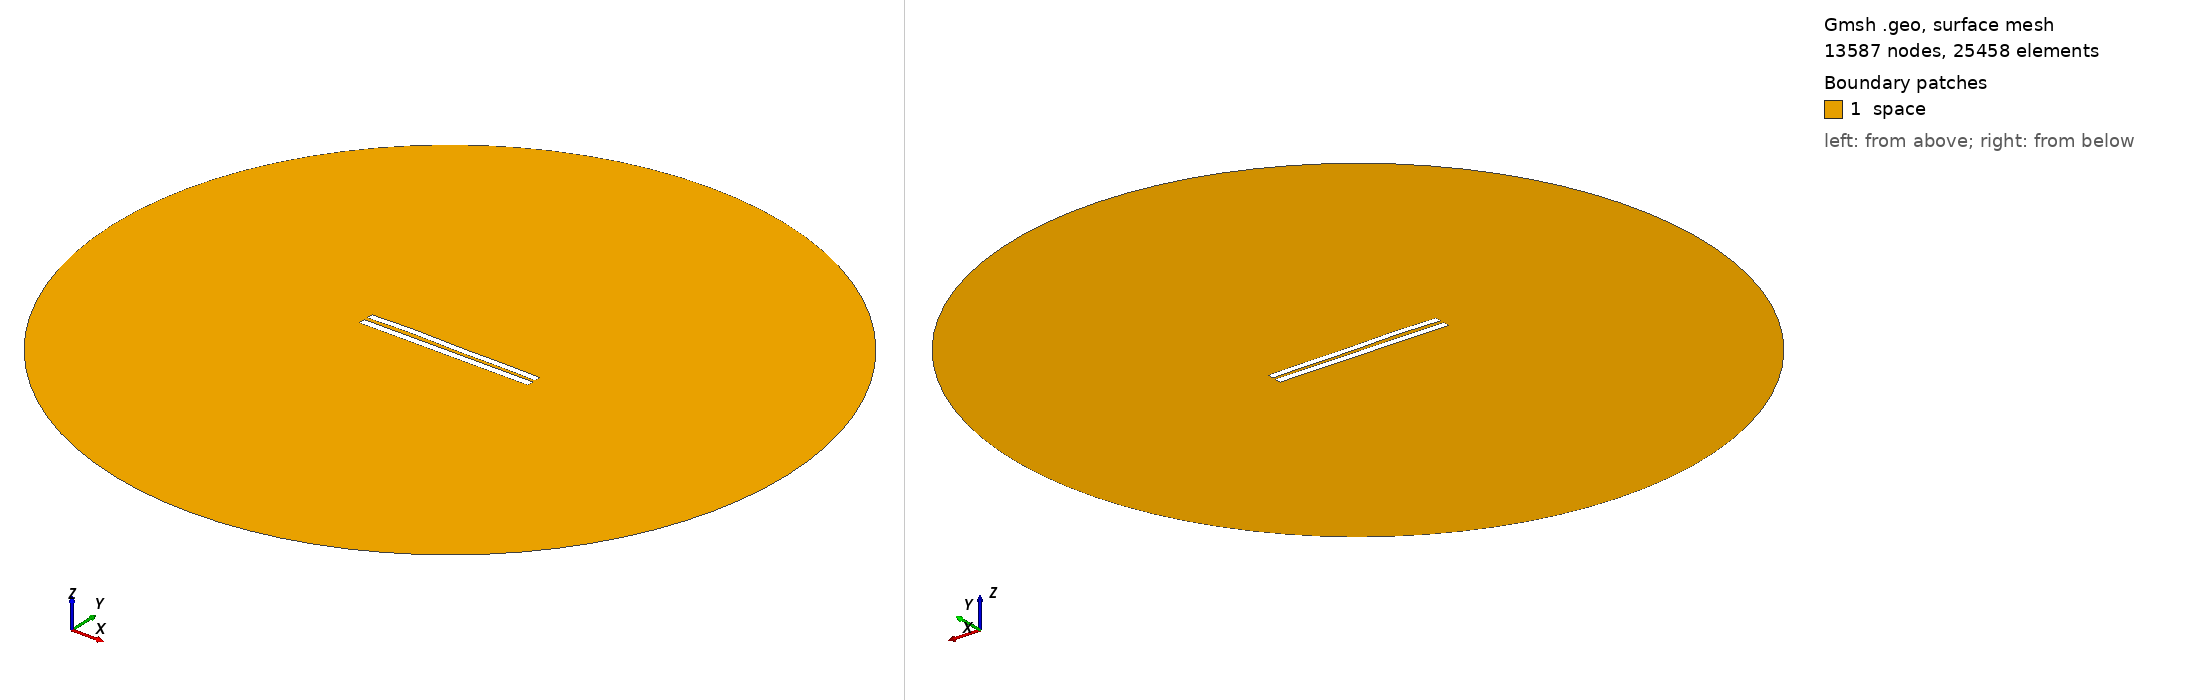

Gmsh geometry script, surface-meshed: 13587 nodes, 25458 surface elements. Boundary patches (legend numbers): 1 space. Left view from above one corner, right view from below the opposite corner. Legend entries are the model's physical surfaces. The drawing asked Gmsh for element sizes between 1% and 20% of the model's largest extent; the script's own settings can give other sizes.

=== 5125.geo (drawn) ===
//---------------------------------------
// Geometry kernel
//---------------------------------------

SetFactory("OpenCASCADE");



//---------------------------------------
// Parameters of the geometry
//---------------------------------------

// Overetch of the upper plate
overetch = 0.125;

// Distance between the plates
distance = 2.25;

// Discretization over the x axis (for the deformation)
nx = 50; 

// Length of the plate
L = 100 - overetch; 

// Number of modes
n = 4; 

// 1st mode coefficient
coeff(1) = -0.15;
beta(1) = 0.596864 * 3.1415926535 / L;

// 2nd mode coefficient
coeff(2) = 0.15;
beta(2) = 1.49418 * 3.1415926535 / L;

// 3rd mode coefficient
coeff(3) = 0.15;
beta(3) = 2.50025 * 3.1415926535 / L;

// 4th mode coefficient
coeff(4) = 0.15;
beta(4) = 3.49999 * 3.1415926535 / L;



//---------------------------------------
// Upper plate (deformed rectangle)
//---------------------------------------

// Coordiantes of the upper plate
xmin = -50;
xmax = 50 - overetch;

// Height of the upper plate
yheight = 4 - 2 * overetch;

// Indexes of the points
UpperID[] = {};
LowerID[] = {};
LeftID[] = {};
RightID[] = {};

// Point index
p = 1;

// Horizontal edges
For i In {1:nx}
    x = xmin + (i-1)*(xmax - xmin)/(nx-1);

    y_bottom = distance / 2 + overetch;
    For j In {1:n}
        C = (Cosh(beta(j)*L) + Cos(beta(j)*L)) / (Sinh(beta(j)*L) + Sin(beta(j)*L));
        y_bottom  = y_bottom + coeff(j) * (Cosh(beta(j)*(x+50)) - Cos(beta(j)*(x+50)) - C * (Sinh(beta(j)*(x+50)) - Sin(beta(j)*(x+50))));
    EndFor

    y_top = y_bottom + yheight;

    Point(p) = {x, y_top, 0, 1.0};
    UpperID[i] = p;
    p = p + 1;

    Point(p) = {x, y_bottom, 0, 1.0};
    LowerID[i] = p;
    p = p + 1;
EndFor

// Create point lists
UpperPts[] = {}; LowerPts[] = {};
For i In {1:nx}
  UpperPts[] += {UpperID[i]};
  LowerPts[] += {LowerID[i]};
EndFor

// Build splines
Spline(1) = {UpperPts[]};
Spline(2) = {LowerPts[]};
Line(3) = {LowerPts[nx-1], UpperPts[nx-1]};
Line(4) = {LowerPts[0], UpperPts[0]};

// Build the plane surface
Curve Loop(1) = {2, 3, -1, -4};
Plane Surface(1) = {1};



//---------------------------------------
// Lower plate (rectangle)
//---------------------------------------

// Vertices
Point(1001) = {-50, -1, 0, 1.0};
Point(1002) = { 50, -1, 0, 1.0};
Point(1003) = { 50,  -5, 0, 1.0};
Point(1004) = {-50,  -5, 0, 1.0};

// Edges
Line(5) = {1001, 1002};
Line(6) = {1002, 1003};
Line(7) = {1003, 1004};
Line(8) = {1004, 1001};

// Plane surface
Line Loop(2) = {5, 6, 7, 8};
Plane Surface(2) = {2}; 



//---------------------------------------
// Outer (fictious) boundary
//---------------------------------------

// Points
Point(1005) = {0, 0, 0};       // Center
Point(1006) = {200, 0, 0};     // Start point
Point(1007) = {0, 200, 0};     // 90 degrees
Point(1008) = {-200, 0, 0};    // 180 degrees
Point(1009) = {0, -200, 0};    // 270 degrees

// Circle arcs (each needs start, center, end)
Circle(9) = {1006, 1005, 1007};
Circle(10) = {1007, 1005, 1008};
Circle(11) = {1008, 1005, 1009};
Circle(12) = {1009, 1005, 1006};

// Plane surface for the entire domain
Curve Loop(3) = {9, 10, 11, 12};
Surface(3) = {3};

// Subtract the plates from the whole domain to obtain the actual domain where we want to solve the equations
BooleanDifference{ Surface{3}; Delete; }{ Surface{1}; Surface{2}; Delete; }




//---------------------------------------
// Transfinite Lines/Curves
//---------------------------------------

// Set the number of points on the boundaries
r = 7;

// Plates
Transfinite Curve {1, 2} = 50*r Using Progression 1;
Transfinite Curve {3, 4} = 2*r Using Progression 1;
Transfinite Line {5, 7} = 50*r Using Progression 1;
Transfinite Line {6, 8} = 2*r Using Progression 1;

// Outer boundary
Transfinite Line {9, 10, 11, 12} = 20 Using Progression 1;



//---------------------------------------
// Physical groups
//---------------------------------------                

// Physical curves (boundaries)
Physical Line("force_segment", 10) = {2};
Physical Line("upper_plate", 11) = {1, 3, 4};
Physical Line("lower_plate", 12) = {5, 6, 7, 8};
Physical Line("boundary", 20) = {9, 10, 11, 12};

// Physical Surfaces
Physical Surface("space", 30) = {3};



//---------------------------------------
// 6. Generate the Mesh
//---------------------------------------

// 2D mesh generation
Mesh 2;
